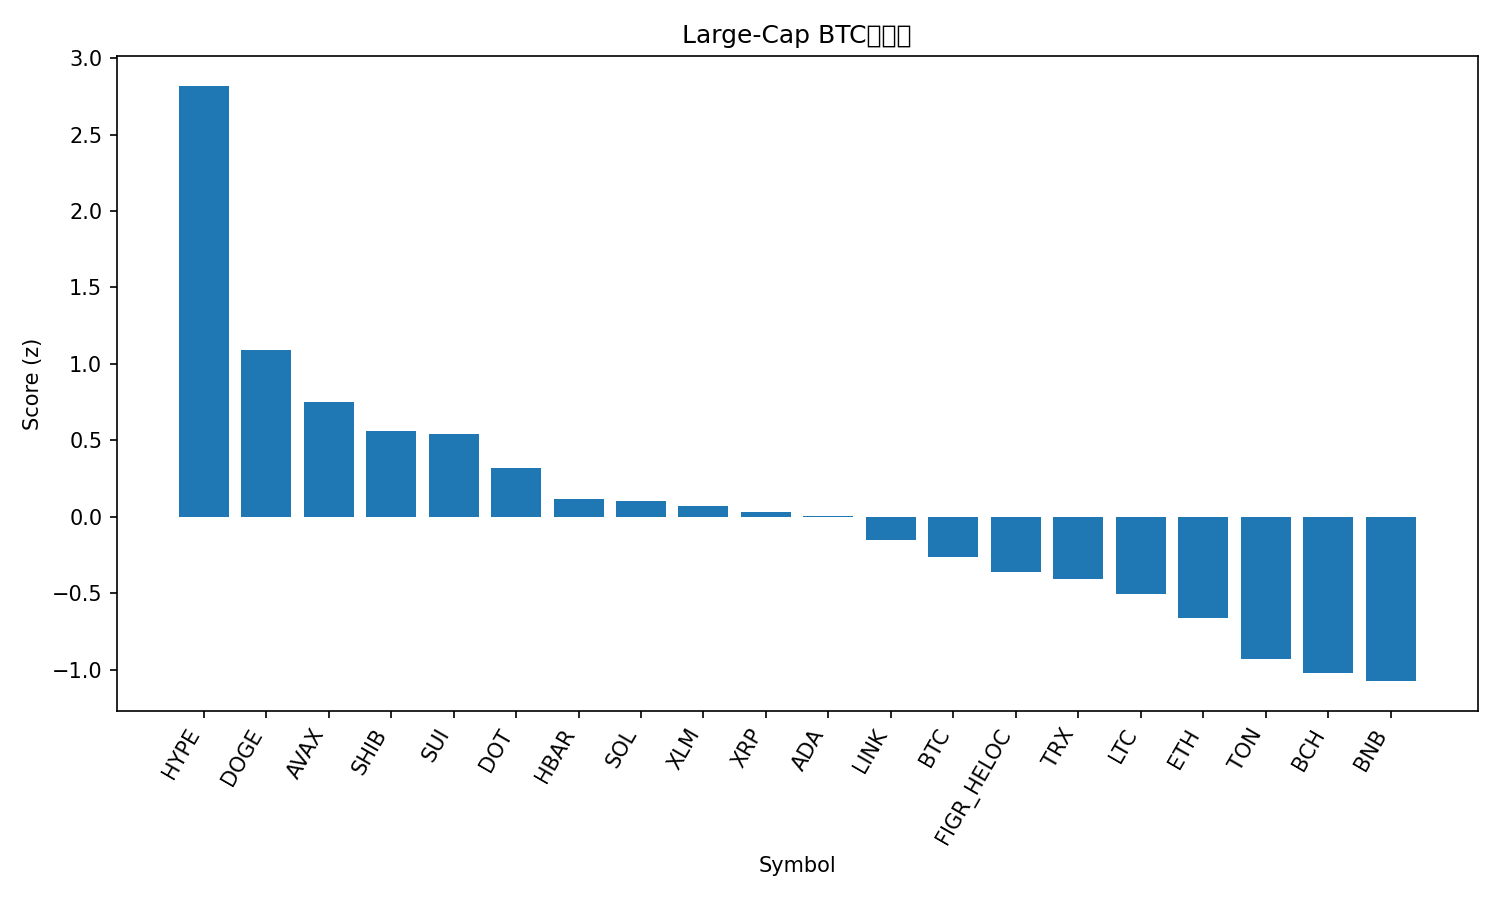

The data file committed next to this chart (first rows):
rank, name, symbol, price_btc, price_usd, pct_1h_btc, pct_24h_btc, pct_7d_btc, market_cap_rank, market_cap_usd, volume_usd, score
1, Hyperliquid, HYPE, 0.0004551, 50.79, 1.324, 7.003, 11.05, 16, 13747274051, 350272565, 2.82
2, Dogecoin, DOGE, 2.09e-06, 0.2334, 0.1645, 6.768, 5.188, 9, 35235628594, 2697420848, 1.088
3, Avalanche, AVAX, 0.0002247, 25.08, 0.5246, 1.416, 5.211, 23, 10595678547, 403772097, 0.75
4, Shiba Inu, SHIB, 1.13125e-10, 1.263e-05, 0.4598, 1.533, 1.606, 31, 7440826931, 153805531, 0.5639
5, Sui, SUI, 3.08e-05, 3.44, 0.4868, 0.9304, 2.585, 19, 12277100839, 759048534, 0.5432
6, Polkadot, DOT, 3.59e-05, 4.01, 0.02499, 3.313, 3.272, 35, 6104531382, 424456940, 0.3182
7, Hedera, HBAR, 1.99e-06, 0.2225, 0.2949, 0.5566, -1.032, 25, 9435121805, 145669800, 0.116
8, Solana, SOL, 0.001872, 208.9, 0.02364, 2.201, 1.188, 6, 113233116109, 5632360771, 0.1015
9, Stellar, XLM, 3.28e-06, 0.3666, 0.088, 1.714, 0.5655, 21, 11629281271, 220817575, 0.0718
10, XRP, XRP, 2.609e-05, 2.91, -0.06023, 2.223, 2.42, 3, 173673245139, 4953796468, 0.03328
11, Cardano, ADA, 7.58e-06, 0.8463, 0.08651, 1.562, -0.7636, 11, 30901557372, 1183733420, 0.007051
12, Chainlink, LINK, 0.0002019, 22.54, 0.2643, 0.1464, -6.226, 13, 15292108804, 569022923, -0.1541
13, Bitcoin, BTC, 1.0, 111645, 0.0, 0.0, 0.0, 1, 2225494950626, 26317144571, -0.2619
14, Figure Heloc, FIGR_HELOC, 9.04e-06, 1.0, 0.0, 0.0, -1.238, 18, 12312684309, 18860, -0.3594
15, TRON, TRX, 2.97e-06, 0.3316, -0.06792, 0.9404, -4.286, 10, 31393463658, 846874246, -0.4042
16, Litecoin, LTC, 0.001013, 113.1, -0.03625, -1.128, 0.9262, 28, 8625602155, 499781910, -0.5026
17, Ethereum, ETH, 0.03852, 4300, -0.09392, -0.6011, -5.629, 2, 519280462965, 18039692702, -0.6633
18, Toncoin, TON, 2.766e-05, 3.09, -0.3267, -0.4323, -3.729, 30, 7928383740, 42402629, -0.932
19, Bitcoin Cash, BCH, 0.005307, 592.5, -0.4642, -1.918, 5.686, 20, 11810039981, 287041132, -1.024
20, BNB, BNB, 0.007814, 872.3, -0.53, -0.2528, -0.9591, 5, 121431994564, 1118583820, -1.076
21, Cronos, CRO, 2.31e-06, 0.2577, -0.02946, -2.77, -9.872, 27, 8669200728, 67656910, -1.095
